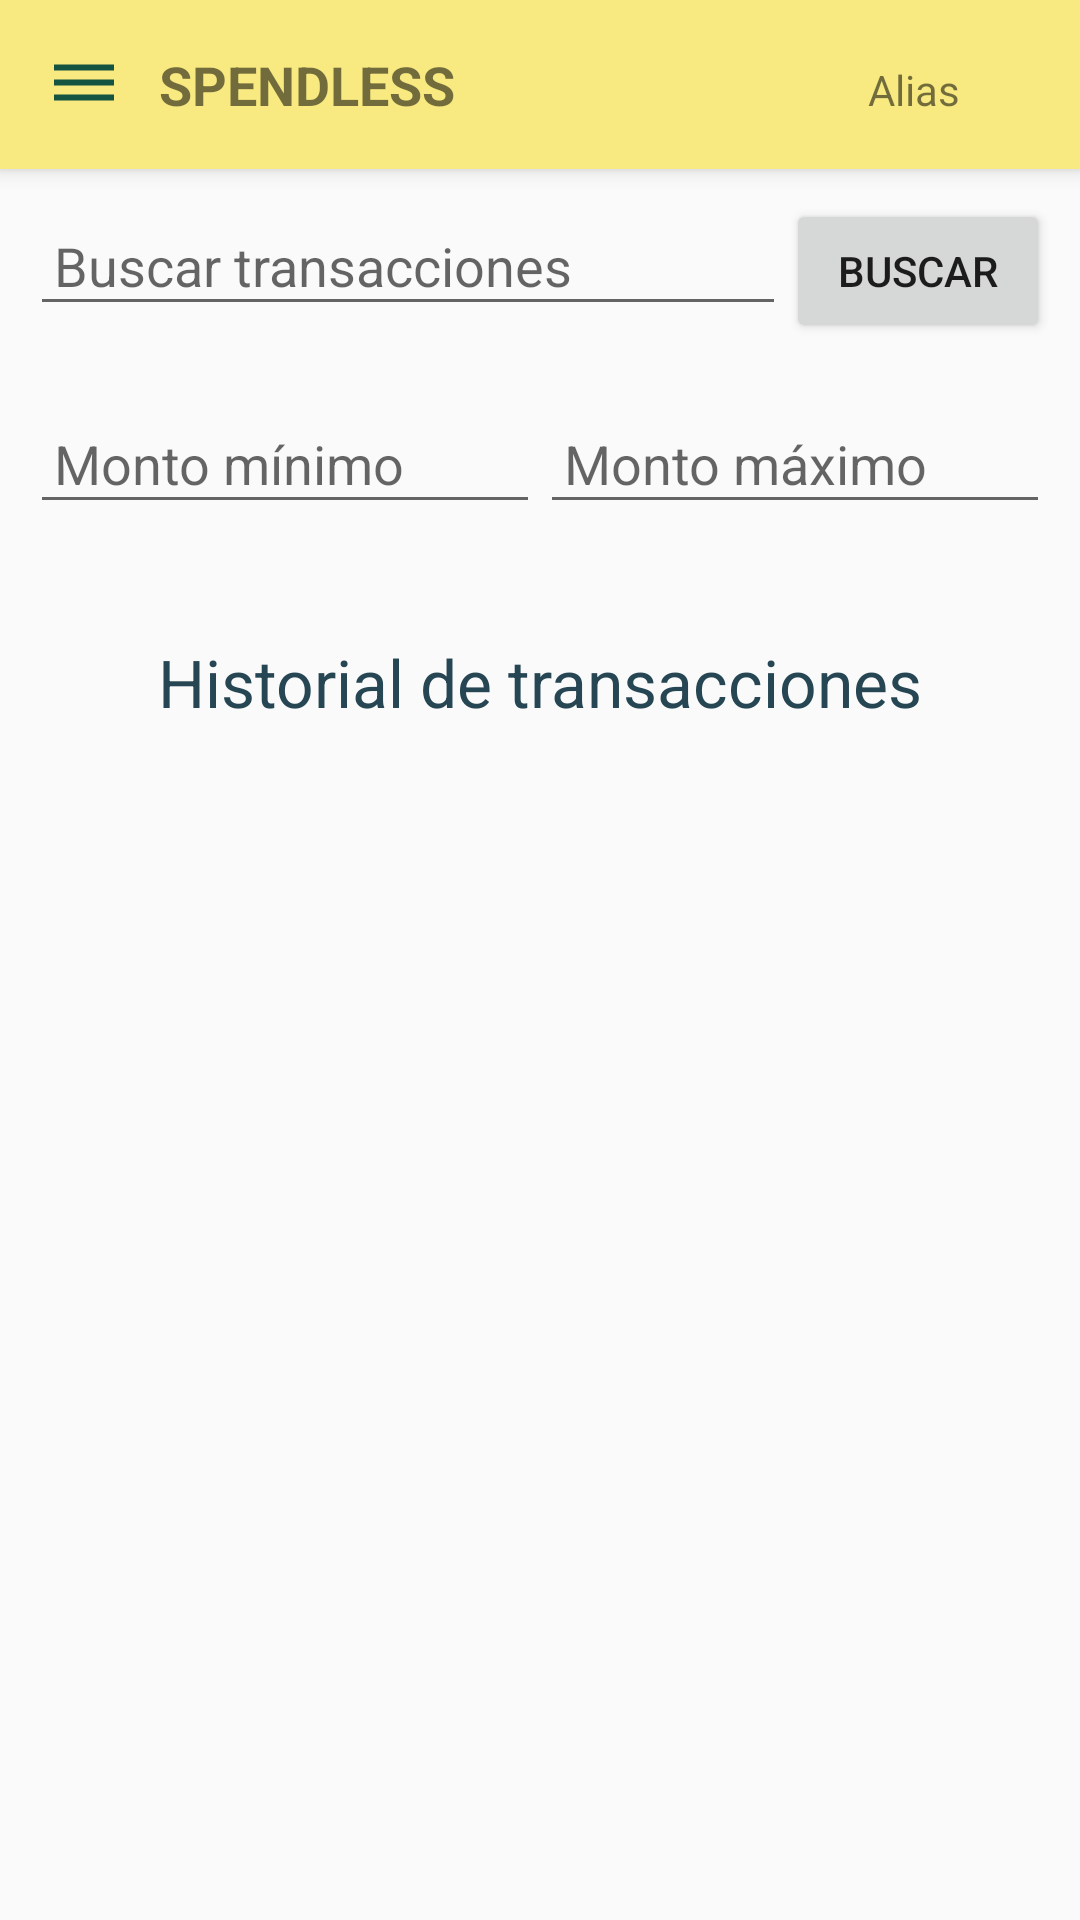

The Android layout XML behind this screen, and the referenced resources:
<!-- AndroidManifest.xml: activity theme Theme.Mobiles -->
<!-- res/layout/activity_historial.xml -->
<?xml version="1.0" encoding="utf-8"?>
<androidx.drawerlayout.widget.DrawerLayout xmlns:android="http://schemas.android.com/apk/res/android"
    xmlns:app="http://schemas.android.com/apk/res-auto"
    android:layout_width="match_parent"
    android:id="@+id/drawer_layout_historial"
    android:layout_height="match_parent">

    <androidx.constraintlayout.widget.ConstraintLayout
        android:layout_height="match_parent"
        android:layout_width="wrap_content">

        <include
            android:id="@+id/navbar"
            layout="@layout/navbar"
            app:layout_constraintTop_toTopOf="parent"
            app:layout_constraintStart_toStartOf="parent"
            app:layout_constraintEnd_toEndOf="parent" />

        
        <LinearLayout
            android:id="@+id/searchBar"
            android:layout_width="0dp"
            android:layout_height="wrap_content"
            android:orientation="horizontal"
            android:padding="10dp"
            app:layout_constraintTop_toBottomOf="@id/navbar"
            app:layout_constraintStart_toStartOf="parent"
            app:layout_constraintEnd_toEndOf="parent">

            <EditText
                android:id="@+id/searchEditText"
                android:layout_width="0dp"
                android:layout_height="wrap_content"
                android:layout_weight="1"
                android:hint="Buscar transacciones"
                android:padding="8dp" />

            <Button
                android:id="@+id/searchButton"
                android:layout_width="wrap_content"
                android:layout_height="wrap_content"
                android:text="Buscar"
                android:padding="8dp" />
        </LinearLayout>

        
        <LinearLayout
            android:id="@+id/filtersLayout"
            android:layout_width="0dp"
            android:layout_height="wrap_content"
            android:orientation="vertical"
            android:padding="10dp"
            app:layout_constraintTop_toBottomOf="@id/searchBar"
            app:layout_constraintStart_toStartOf="parent"
            app:layout_constraintEnd_toEndOf="parent">

            
            <LinearLayout
                android:layout_width="match_parent"
                android:layout_height="wrap_content"
                android:orientation="horizontal">

                <EditText
                    android:id="@+id/minPriceEditText"
                    android:layout_width="0dp"
                    android:layout_height="wrap_content"
                    android:layout_weight="1"
                    android:hint="Monto mínimo"
                    android:inputType="numberDecimal"
                    android:padding="8dp" />

                <EditText
                    android:id="@+id/maxPriceEditText"
                    android:layout_width="0dp"
                    android:layout_height="wrap_content"
                    android:layout_weight="1"
                    android:hint="Monto máximo"
                    android:inputType="numberDecimal"
                    android:padding="8dp" />
            </LinearLayout>

            
            <LinearLayout
                android:layout_width="match_parent"
                android:layout_height="wrap_content"
                android:orientation="horizontal"
                android:layout_marginTop="8dp">

            </LinearLayout>
        </LinearLayout>

        <androidx.core.widget.NestedScrollView
            android:layout_width="0dp"
            android:layout_height="0dp"
            app:layout_constraintTop_toBottomOf="@id/filtersLayout"
            app:layout_constraintStart_toStartOf="parent"
            app:layout_constraintEnd_toEndOf="parent"
            app:layout_constraintBottom_toBottomOf="parent">

            <LinearLayout
                android:layout_width="match_parent"
                android:layout_height="wrap_content"
                android:orientation="vertical">

                <TextView
                    android:id="@+id/transactionHistory"
                    android:layout_width="match_parent"
                    android:layout_height="wrap_content"
                    android:text="Historial de transacciones"
                    android:textSize="22sp"
                    android:gravity="center"
                    android:textColor="@color/verdeFuerte"
                    android:padding="20dp" />

                <androidx.recyclerview.widget.RecyclerView
                    android:id="@+id/transactionsRecyclerView"
                    android:layout_width="match_parent"
                    android:layout_height="wrap_content"
                    android:layout_marginTop="10dp" />
            </LinearLayout>
        </androidx.core.widget.NestedScrollView>
    </androidx.constraintlayout.widget.ConstraintLayout>

    <LinearLayout
        android:id="@+id/sideMenu"
        android:layout_width="240dp"
        android:layout_height="match_parent"
        android:orientation="vertical"
        android:background="@color/white"
        android:layout_gravity="start">

        <TextView
            android:layout_width="match_parent"
            android:layout_height="wrap_content"
            android:text="Menú"
            android:textSize="20sp"
            android:padding="16dp" />

        <TextView
            android:layout_width="match_parent"
            android:layout_height="wrap_content"
            android:text="Inicio"
            android:textSize="18sp"
            android:padding="12dp"
            android:id="@+id/inicio" />

        <TextView
            android:layout_width="match_parent"
            android:layout_height="wrap_content"
            android:text="Historial"
            android:textSize="18sp"
            android:padding="12dp"
            android:id="@+id/historial" />

        <TextView
            android:layout_width="match_parent"
            android:layout_height="wrap_content"
            android:text="Perfil"
            android:textSize="18sp"
            android:padding="12dp"
            android:id="@+id/perfil" />

        <Button
            android:layout_width="match_parent"
            android:layout_height="wrap_content"
            android:text="Cerrar Sesión"
            android:textSize="18sp"
            android:padding="12dp"
            android:id="@+id/logoutButton" />
    </LinearLayout>
</androidx.drawerlayout.widget.DrawerLayout>
<!-- res/layout/navbar.xml (included above) -->
<?xml version="1.0" encoding="utf-8"?>
<LinearLayout
    xmlns:android="http://schemas.android.com/apk/res/android"
    android:layout_width="match_parent"
    android:layout_height="wrap_content"
    android:orientation="horizontal"
    android:background="@color/amarilloClaro"
    android:padding="16dp"
    android:elevation="4dp">

    
    <ImageView
        android:id="@+id/menuButton"
        android:layout_width="24dp"
        android:layout_height="24dp"
        android:src="@drawable/menu_icon"
        android:contentDescription="Menú" />

    
    <TextView
        android:id="@+id/navTitle"
        android:layout_width="0dp"
        android:layout_height="wrap_content"
        android:layout_weight="1"
        android:gravity="center"
        android:text="SPENDLESS"
        android:textSize="18sp"
        android:textStyle="bold" />

    
    <TextView
        android:id="@+id/aliasUsuario"
        android:layout_width="wrap_content"
        android:layout_height="wrap_content"
        android:layout_weight="1"
        android:text="Alias"
        android:textAlignment="textEnd" />

    <ImageView
        android:id="@+id/profileButton"
        android:layout_width="24dp"
        android:layout_height="24dp"
        android:src="@drawable/profilepic"
        android:contentDescription="Perfil" />

</LinearLayout>
<!-- resources referenced by this layout -->
<resources>
  <color name="amarilloClaro">#F8EA80</color>
  <color name="verdeFuerte">#264653</color>
  <color name="white">#FFFFFFFF</color>
  <!-- drawable menu_icon (drawable) -->
  <vector xmlns:android="http://schemas.android.com/apk/res/android" android:height="24dp" android:tint="#145441" android:viewportHeight="24" android:viewportWidth="24" android:width="24dp">
        
      <path android:fillColor="@android:color/white" android:pathData="M2,15.5v2h20v-2L2,15.5zM2,10.5v2h20v-2L2,10.5zM2,5.5v2h20v-2L2,5.5z"/>
      
  </vector>
  <style name="Theme.Mobiles" parent="Theme.AppCompat.Light.DarkActionBar" />
</resources>
